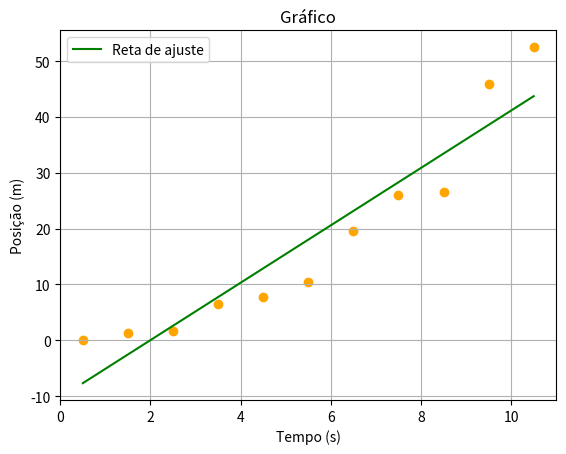

The script that saved this image:
import matplotlib.pyplot as plt
import numpy as np

t = np.array([0.5+i for i in range(0,11)]) #0.5 , 1.5 ... 9.5 , 10.5
s = np.array([0.1, 1.4, 1.7, 6.5, 7.7, 10.4, 19.5, 26.1, 26.5, 45.9, 52.5])

x = t
y = s

npontos = x.size

xy = x*y  # element by element product
x2 = x*x
y2 = y*y

sx = x.sum()
sy = y.sum()
sxy = xy.sum()
sxx = x2.sum()
syy = y2.sum()


n = npontos
rn = n*sxy-sx*sy
rd = (n*sxx-sx**2)*(n*syy-sy**2)
r2 = rn**2/rd
r = np.sqrt(r2)
m = (n*sxy-sx*sy)/(n*sxx-sx**2)
dm = abs(m)*np.sqrt((1/r**2-1)/(n-2))
bn = sxx*sy-sx*sxy
bd = n*sxx-sx**2
b = bn/bd
db = dm*np.sqrt(sxx/n)

print('m +/-dm= ', m, "+/-", dm)
print('b +/-db= ', b, "+/-", db)
print('r2= ', r2)

reta = np.polyfit(x, y, 1)

plt.scatter(x, y, color='orange')

plt.plot(t, reta[0]*t + reta[1], color='green', label='Reta de ajuste')
plt.title("Gráfico")
plt.legend()
plt.xlabel("Tempo (s)")
plt.ylabel("Posição (m)")
plt.grid()
plt.show()
